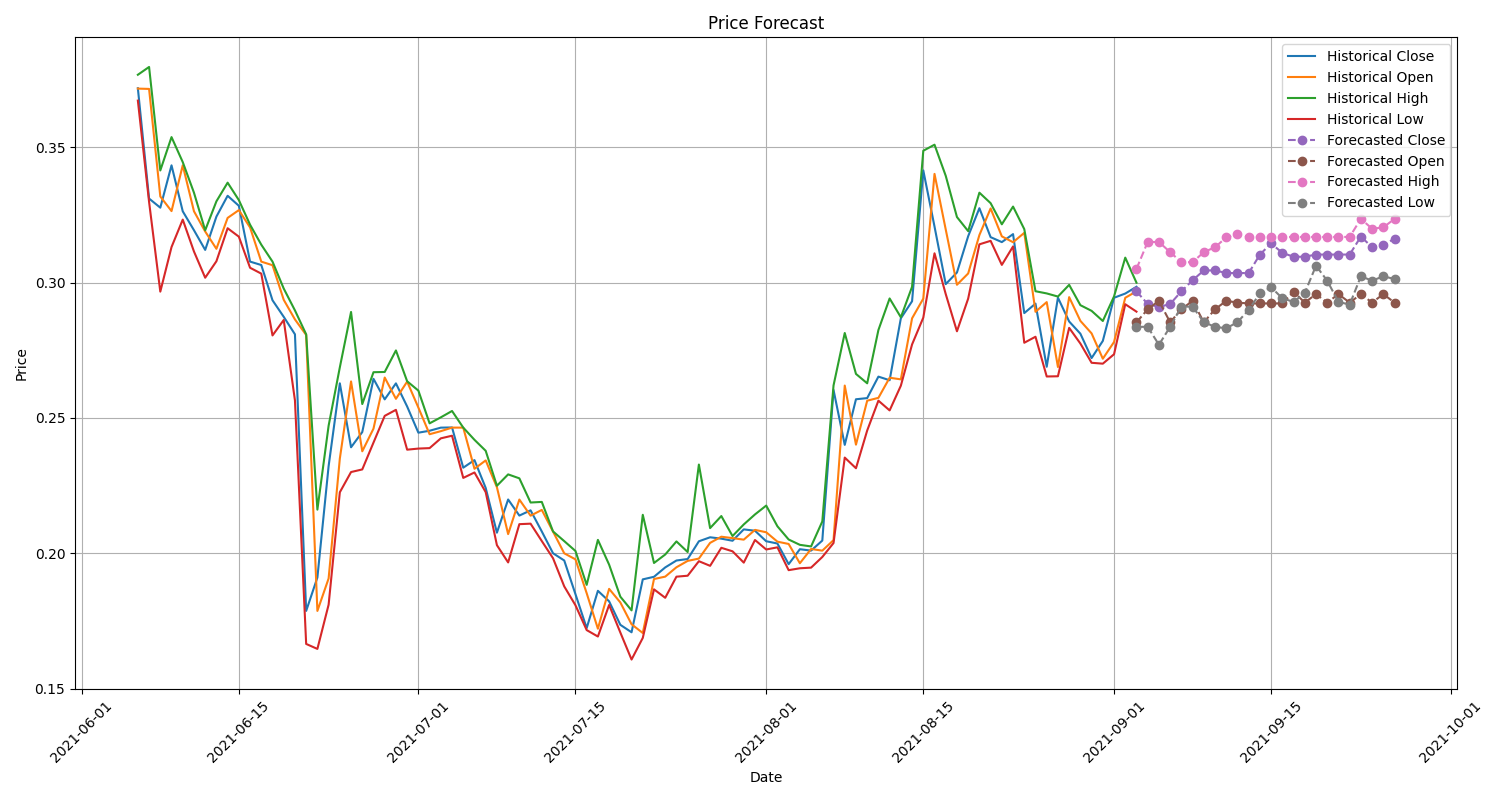

Data behind this chart, as committed beside it:
Date, Forecasted_Close, Forecasted_Open, Forecasted_High, Forecasted_Low
2021-09-03, 0.2968, 0.2853, 0.3051, 0.2837
2021-09-04, 0.2921, 0.2901, 0.315, 0.2837
2021-09-05, 0.291, 0.2933, 0.315, 0.277
2021-09-06, 0.2921, 0.2853, 0.3112, 0.2837
2021-09-07, 0.2968, 0.2901, 0.3075, 0.2911
2021-09-08, 0.3009, 0.2933, 0.3075, 0.2911
2021-09-09, 0.3045, 0.2853, 0.3112, 0.2854
2021-09-10, 0.3045, 0.2901, 0.3131, 0.2837
2021-09-11, 0.3035, 0.2933, 0.3167, 0.2831
2021-09-12, 0.3035, 0.2926, 0.318, 0.2854
2021-09-13, 0.3035, 0.2923, 0.3169, 0.2899
2021-09-14, 0.3104, 0.2923, 0.3169, 0.296
2021-09-15, 0.3145, 0.2923, 0.3169, 0.2983
2021-09-16, 0.311, 0.2923, 0.3169, 0.2942
2021-09-17, 0.3096, 0.2966, 0.3169, 0.2929
2021-09-18, 0.3096, 0.2926, 0.3169, 0.2962
2021-09-19, 0.3104, 0.2957, 0.3169, 0.3062
2021-09-20, 0.3104, 0.2926, 0.3169, 0.3007
2021-09-21, 0.3104, 0.2957, 0.3169, 0.2929
2021-09-22, 0.3104, 0.2926, 0.3169, 0.2919
2021-09-23, 0.317, 0.2957, 0.3236, 0.3023
2021-09-24, 0.3131, 0.2926, 0.3199, 0.3007
2021-09-25, 0.3138, 0.2957, 0.3204, 0.3023
2021-09-26, 0.3163, 0.2926, 0.3236, 0.3013
